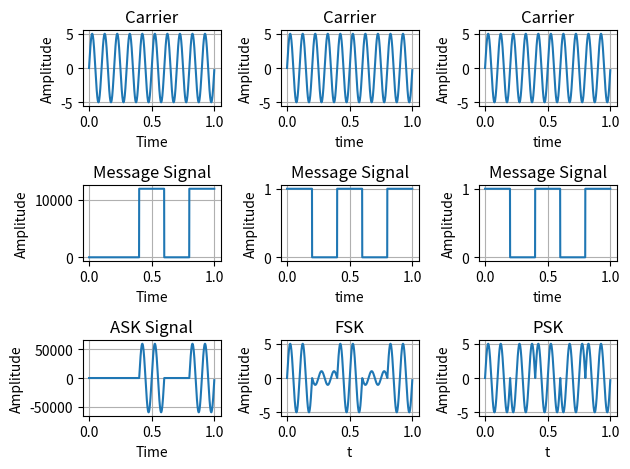

Reproduce this figure in Python.
import matplotlib.pylab as plt
import numpy as num

# AMPLITUDE SHIFT KEYING.....................
F1 = 10
F2 = 2
A = 5
t = num.arange(0, 1, 0.001)
x = A * num.sin(2 * num.pi * F1 * t)
u = []
b = [0.2, 0.4, 0.6, 0.8, 1.0]

s = 1
for i in t:
    if (i == b[0]):
        b.pop(0)
        if (s == 0):
            s = 11927
        else:
            s = 0

    u.append(s)
v = []
for i in range(len(t)):
    v.append(A * num.sin(2 * num.pi * F1 * t[i]) * u[i])

plt.subplot(3, 3, 1)
plt.plot(t, x)
plt.xlabel('Time')
plt.ylabel('Amplitude')
plt.title('Carrier')
plt.grid(True)

plt.subplot(3, 3, 4)
plt.plot(t, u)
plt.xlabel('Time')
plt.ylabel('Amplitude')
plt.title('Message Signal')
plt.grid(True)

plt.subplot(3, 3, 7)
plt.plot(t, v)
plt.xlabel('Time')
plt.ylabel('Amplitude')
plt.title('ASK Signal')
plt.grid(True)
plt.tight_layout()

# FREQUENCY SHIFT KEYING............................

t = num.arange(0, 1, 0.001)
x = A * num.sin(2 * num.pi * F1 * t)

plt.subplot(3, 3, 2)
plt.plot(t, x)
plt.xlabel("time")
plt.ylabel("Amplitude")
plt.title("Carrier")
plt.grid(True)

u = []
b = [0.2, 0.4, 0.6, 0.8, 1.0]
s = 1
for i in t:
    if (i == b[0]):
        b.pop(0)
        if (s == 0):
            s = 1
        else:
            s = 0
    u.append(s)

plt.subplot(3, 3, 5)
plt.plot(t, u)
plt.xlabel('time')
plt.ylabel('Amplitude')
plt.title('Message Signal')
plt.grid(True)

v = []
for i in range(len(t)):
    if (u[i] == 1):
        v.append(A * num.sin(2 * num.pi * F1 * t[i]))
    else:
        v.append(num.sin(2 * num.pi * F1 * t[i]) * -1)

plt.subplot(3, 3, 8)
plt.plot(t, v)
plt.xlabel("t")
plt.ylabel("Amplitude")
plt.title("FSK")
plt.grid(True)
plt.tight_layout()

# PHASE SHIFT KEYING................................

t = num.arange(0, 1, 0.001)
x = A * num.sin(2 * num.pi * F1 * t)

plt.subplot(3, 3, 3)
plt.plot(t, x)
plt.xlabel("time")
plt.ylabel("Amplitude")
plt.title("Carrier")
plt.grid(True)

u = []
b = [0.2, 0.4, 0.6, 0.8, 1.0]
s = 1
for i in t:
    if (i == b[0]):
        b.pop(0)
        if (s == 0):
            s = 1
        else:
            s = 0
    u.append(s)

plt.subplot(3, 3, 6)
plt.plot(t, u)
plt.xlabel('time')
plt.ylabel('Amplitude')
plt.title('Message Signal')
plt.grid(True)

v = []
for i in range(len(t)):
    if (u[i] == 1):
        v.append(A * num.sin(2 * num.pi * F1 * t[i]))
    else:
        v.append(A * num.sin(2 * num.pi * F1 * t[i]) * -1)

plt.subplot(3, 3, 9)
plt.plot(t, v)
plt.xlabel("t")
plt.ylabel("Amplitude")
plt.title("PSK")
plt.grid(True)
plt.tight_layout()
plt.show()